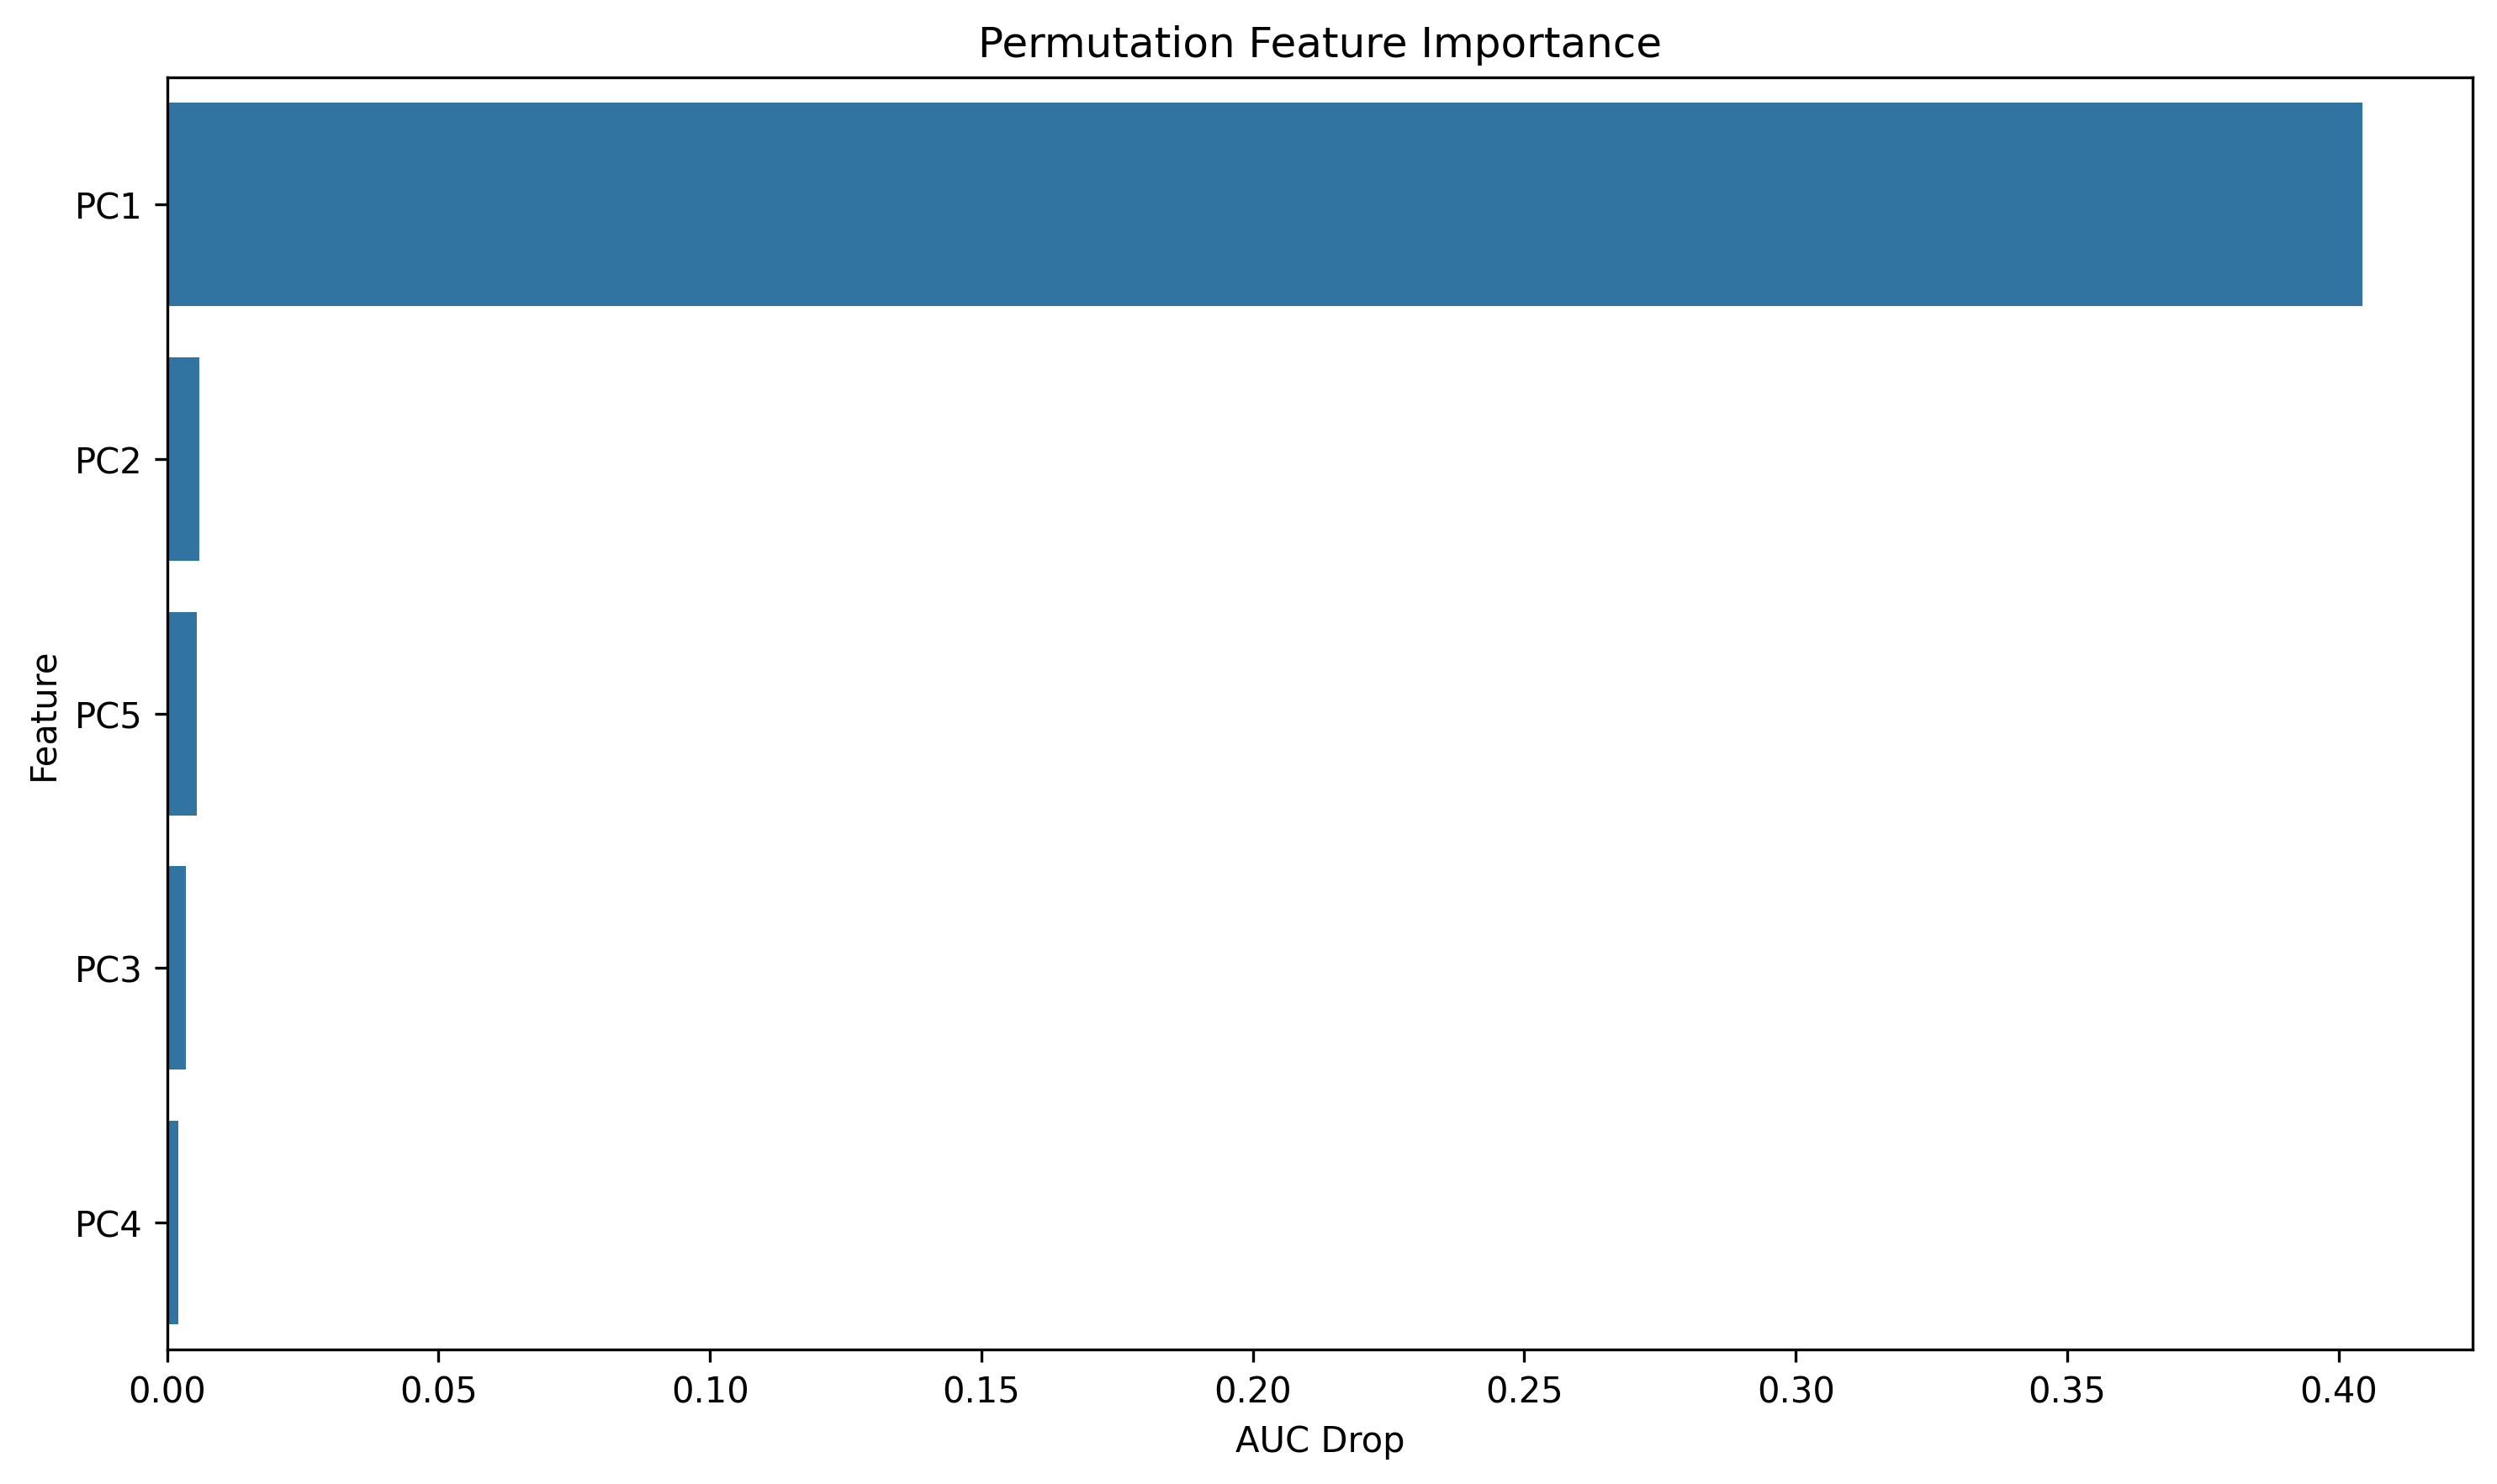

Data behind this chart, as committed beside it:
feature, importance
PC1, 0.4044
PC2, 0.005962
PC5, 0.005488
PC3, 0.003482
PC4, 0.002109
